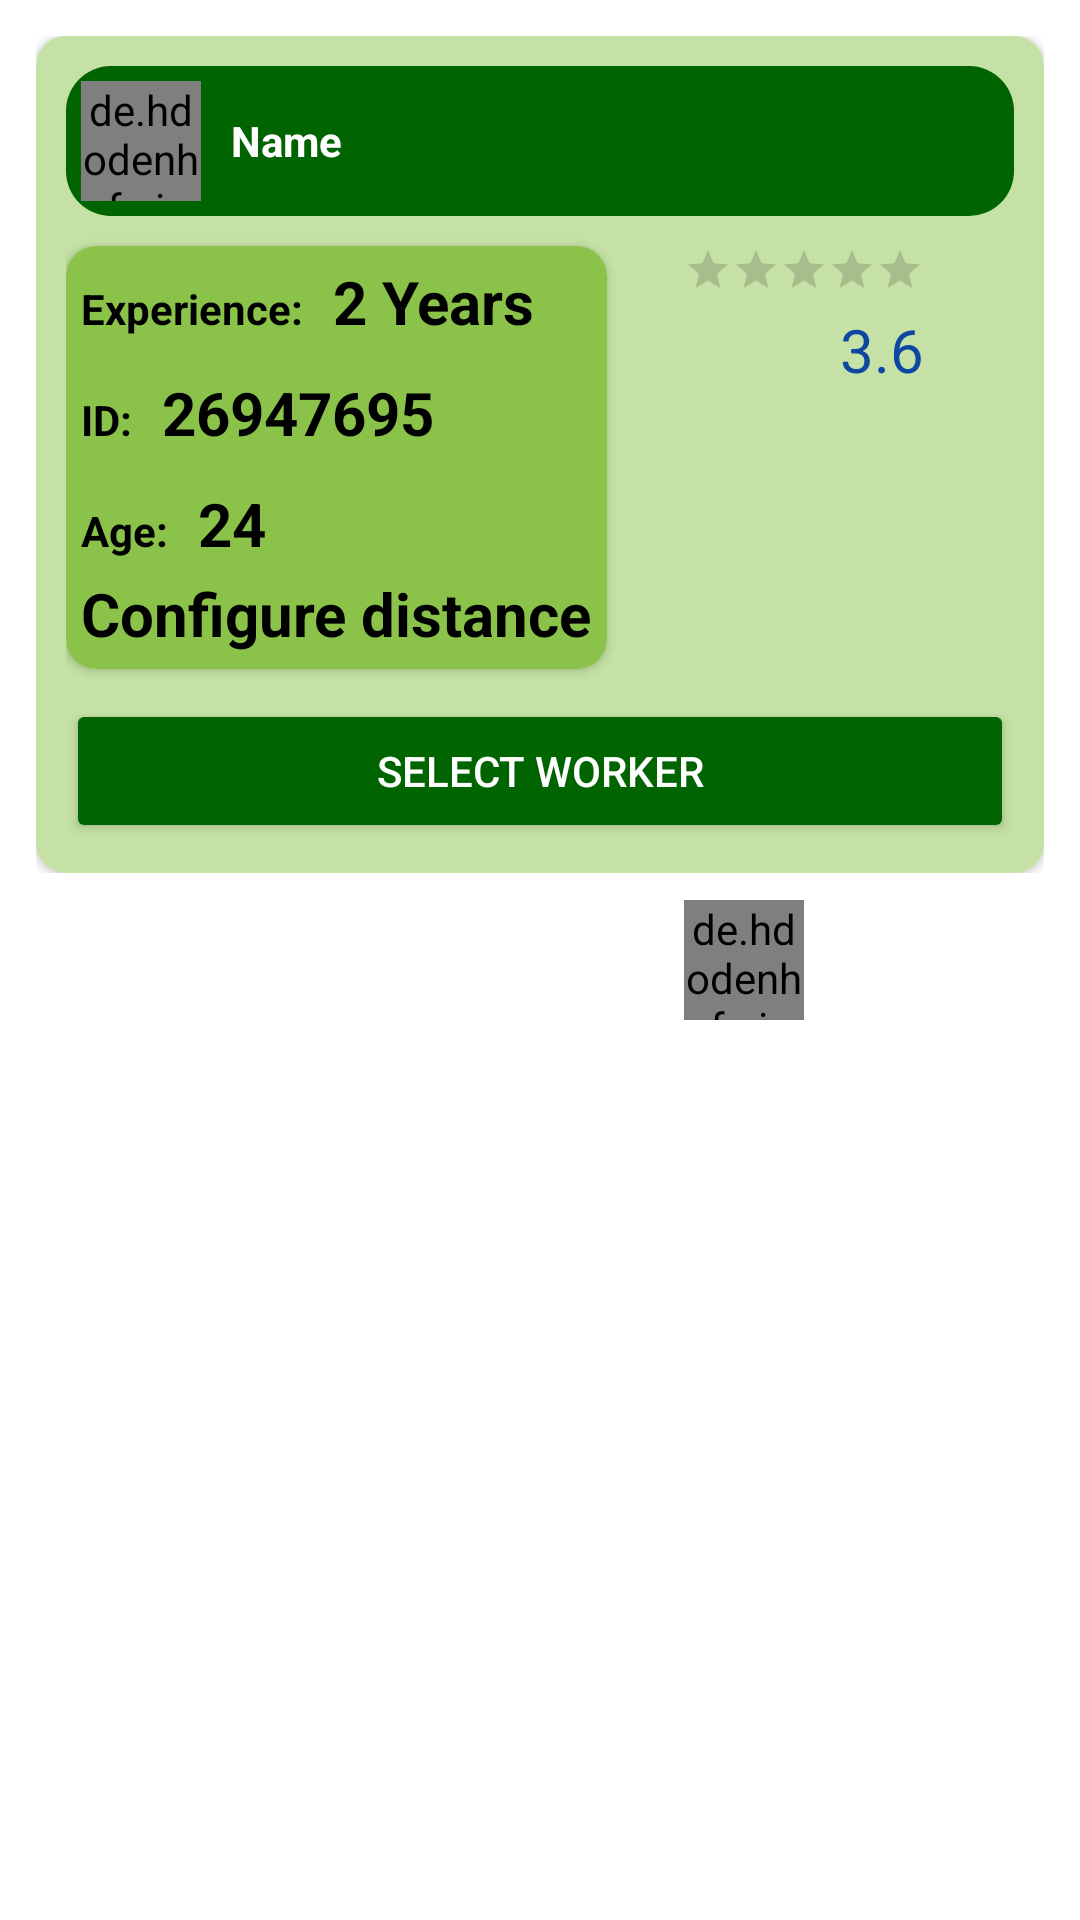

Android layout source for this screen:
<!-- AndroidManifest.xml: application theme Theme.MaidApp -->
<!-- res/layout/maids.xml -->
<?xml version="1.0" encoding="utf-8"?>
<RelativeLayout xmlns:android="http://schemas.android.com/apk/res/android"
    xmlns:app="http://schemas.android.com/apk/res-auto"
    android:layout_width="match_parent"
    android:layout_height="wrap_content"
    android:background="@color/white"
    android:padding="2dp">

    <LinearLayout
        android:id="@+id/cardview"
        android:layout_width="match_parent"
        android:layout_height="wrap_content"
        android:background="@drawable/bgcard"
        android:orientation="vertical"
        android:padding="10dp">

        <androidx.cardview.widget.CardView
            android:layout_width="match_parent"
            android:layout_height="wrap_content"
            app:cardCornerRadius="10dp">

            <LinearLayout
                android:layout_width="match_parent"
                android:layout_height="wrap_content"
                android:background="@color/light_green_200"
                android:orientation="vertical"
                android:padding="10dp">


                <RelativeLayout
                    android:id="@+id/rel1"
                    android:layout_width="match_parent"
                    android:layout_height="wrap_content"
                    android:background="@drawable/bggen"
                    android:padding="5dp">

                    <de.hdodenhof.circleimageview.CircleImageView
                        android:id="@+id/mainimage"
                        android:layout_width="40dp"
                        android:layout_height="40dp"
                        android:src="@drawable/user"
                        android:tint="@color/white" />

                    <TextView
                        android:id="@+id/mainname"
                        android:layout_width="wrap_content"
                        android:layout_height="wrap_content"
                        android:layout_centerVertical="true"
                        android:layout_marginLeft="10dp"
                        android:layout_toRightOf="@+id/mainimage"
                        android:text="Name"
                        android:textColor="@color/white"
                        android:textStyle="bold" />

                    <ImageView
                        android:id="@+id/kincontact"
                        android:layout_width="wrap_content"
                        android:layout_height="wrap_content"
                        android:layout_alignParentEnd="true"
                        android:layout_centerVertical="true"
                        android:layout_marginEnd="10dp"
                        android:src="@drawable/menu"
                        android:tint="@color/white" />

                </RelativeLayout>

                <androidx.cardview.widget.CardView
                    android:layout_width="wrap_content"
                    android:layout_height="wrap_content"
                    android:layout_marginTop="10dp"
                    app:cardCornerRadius="10dp">

                    <LinearLayout
                        android:layout_width="wrap_content"
                        android:layout_height="wrap_content"
                        android:background="@color/light_green_500"
                        android:orientation="vertical"
                        android:padding="5dp">

                        <LinearLayout
                            android:layout_width="wrap_content"
                            android:layout_height="wrap_content">

                            <TextView
                                android:layout_width="wrap_content"
                                android:layout_height="wrap_content"
                                android:text="Experience:"
                                android:textColor="@color/black"
                                android:textStyle="bold" />

                            <TextView
                                android:id="@+id/mainexp"
                                android:layout_width="wrap_content"
                                android:layout_height="wrap_content"
                                android:layout_marginLeft="10dp"
                                android:text="2 Years"
                                android:textColor="@color/black"
                                android:textSize="20dp"
                                android:textStyle="bold" />
                        </LinearLayout>

                        <LinearLayout
                            android:layout_width="wrap_content"
                            android:layout_height="wrap_content"
                            android:layout_marginTop="10dp">


                            <TextView
                                android:layout_width="wrap_content"
                                android:layout_height="wrap_content"
                                android:text="ID:"
                                android:textColor="@color/black"
                                android:textStyle="bold" />

                            <TextView
                                android:id="@+id/mainid"
                                android:layout_width="wrap_content"
                                android:layout_height="wrap_content"
                                android:layout_marginLeft="10dp"
                                android:text="26947695"
                                android:textColor="@color/black"
                                android:textSize="20dp"
                                android:textStyle="bold" />
                        </LinearLayout>

                        <LinearLayout
                            android:layout_width="wrap_content"
                            android:layout_height="wrap_content"
                            android:layout_marginTop="10dp">


                            <TextView
                                android:layout_width="wrap_content"
                                android:layout_height="wrap_content"
                                android:text="Age:"
                                android:textColor="@color/black"
                                android:textStyle="bold" />

                            <TextView
                                android:id="@+id/mainage"
                                android:layout_width="wrap_content"
                                android:layout_height="wrap_content"
                                android:layout_marginLeft="10dp"
                                android:text="24"
                                android:textColor="@color/black"
                                android:textSize="20dp"
                                android:textStyle="bold" />
                        </LinearLayout>

                        <TextView
                            android:id="@+id/distance"
                            android:layout_width="wrap_content"
                            android:layout_height="wrap_content"
                            android:layout_marginTop="3dp"
                            android:text="Configure distance"
                            android:textColor="@color/black"
                            android:textSize="20dp"
                            android:textStyle="bold" />
                    </LinearLayout>
                </androidx.cardview.widget.CardView>

                <Button
                    android:id="@+id/btnselection"
                    android:layout_width="match_parent"
                    android:layout_height="wrap_content"
                    android:layout_marginTop="10dp"
                    android:backgroundTint="@color/darkgreen"
                    android:text="SELECT WORKER"
                    android:textColor="@color/white" />
            </LinearLayout>


        </androidx.cardview.widget.CardView>
    </LinearLayout>

    <LinearLayout
        android:layout_width="wrap_content"
        android:layout_height="wrap_content"
        android:layout_alignParentEnd="true"
        android:layout_centerVertical="true"
        android:layout_marginEnd="60dp"
        android:orientation="vertical">

        <de.hdodenhof.circleimageview.CircleImageView
            android:id="@+id/whatsapp"
            android:layout_width="40dp"
            android:layout_height="40dp"
            android:layout_marginEnd="30dp"
            android:src="@drawable/whatsapp" />

    </LinearLayout>

    <RatingBar xmlns:app="http://schemas.android.com/apk/res-auto"
        android:id="@+id/simpleRatingBar"
        style="?android:attr/ratingBarStyleSmall"
        android:layout_width="wrap_content"
        android:layout_height="wrap_content"
        android:layout_alignParentEnd="true"
        android:layout_marginTop="80dp"
        android:layout_marginEnd="50dp" />

    <TextView
        android:id="@+id/ratingme"
        android:layout_width="wrap_content"
        android:layout_height="wrap_content"
        android:layout_below="@id/simpleRatingBar"
        android:layout_alignParentEnd="true"
        android:layout_marginTop="5dp"
        android:layout_marginEnd="50dp"
        android:text="3.6"
        android:textColor="@color/blue_900"
        android:textSize="20dp" />

</RelativeLayout>
<!-- resources referenced by this layout -->
<resources>
  <color name="black">#FF000000</color>
  <color name="blue_900">#0D47A1</color>
  <color name="darkgreen">#006400</color>
  <color name="light_green_200">#C5E1A5</color>
  <color name="light_green_500">#8BC34A</color>
  <color name="white">#FFFFFFFF</color>
  <!-- drawable bggen (drawable) -->
  <?xml version="1.0" encoding="utf-8"?>
  <shape xmlns:android="http://schemas.android.com/apk/res/android">
      <solid android:color="@color/darkgreen" />
      <corners android:radius="15dp" />
  </shape>
  <style name="Theme.MaidApp" parent="Theme.AppCompat.Light.DarkActionBar">
          
          <item name="colorPrimary">@color/darkgreen</item>
          <item name="colorPrimaryVariant">@color/darkgreen</item>
          <item name="colorOnPrimary">@color/white</item>
          
          <item name="colorSecondary">@color/teal_200</item>
          <item name="colorSecondaryVariant">@color/teal_700</item>
          <item name="colorOnSecondary">@color/black</item>
          
          <item name="android:statusBarColor" tools:targetApi="l">?attr/colorPrimaryVariant</item>
          
      </style>
  <color name="teal_200">#80CBC4</color>
  <color name="teal_700">#00796B</color>
</resources>
